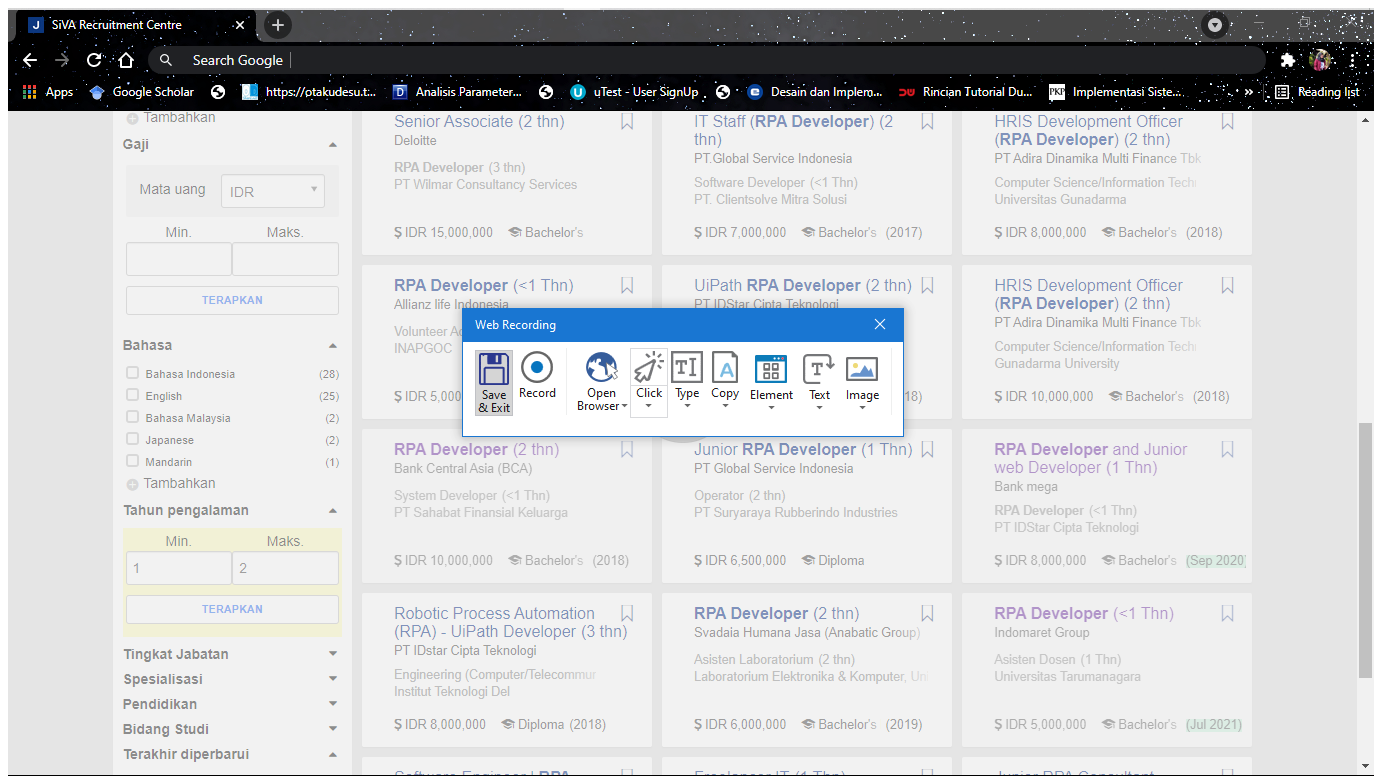
Task: REFramework based for automation of talent filtering in kalibrr and jobstreet by using UIPath.
Workflow: JOBSTREET_FilterTahunPengalaman

Step 1 [try]: Attach Browser 'SiVARecru Page' in window 'SiVA Recruitment Centre' (chrome.exe)

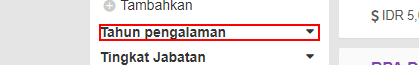
Step 2 [then]: click on the h5

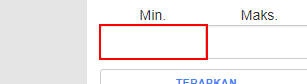
Step 3: click on the text box

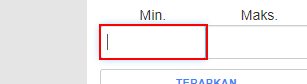
Step 4: type [MinimalPengalaman] into the text box

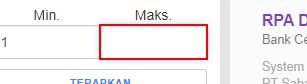
Step 5: type [MaksimalPengalaman] into the text box

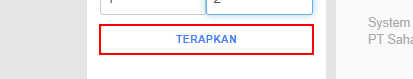
Step 6: click on the button